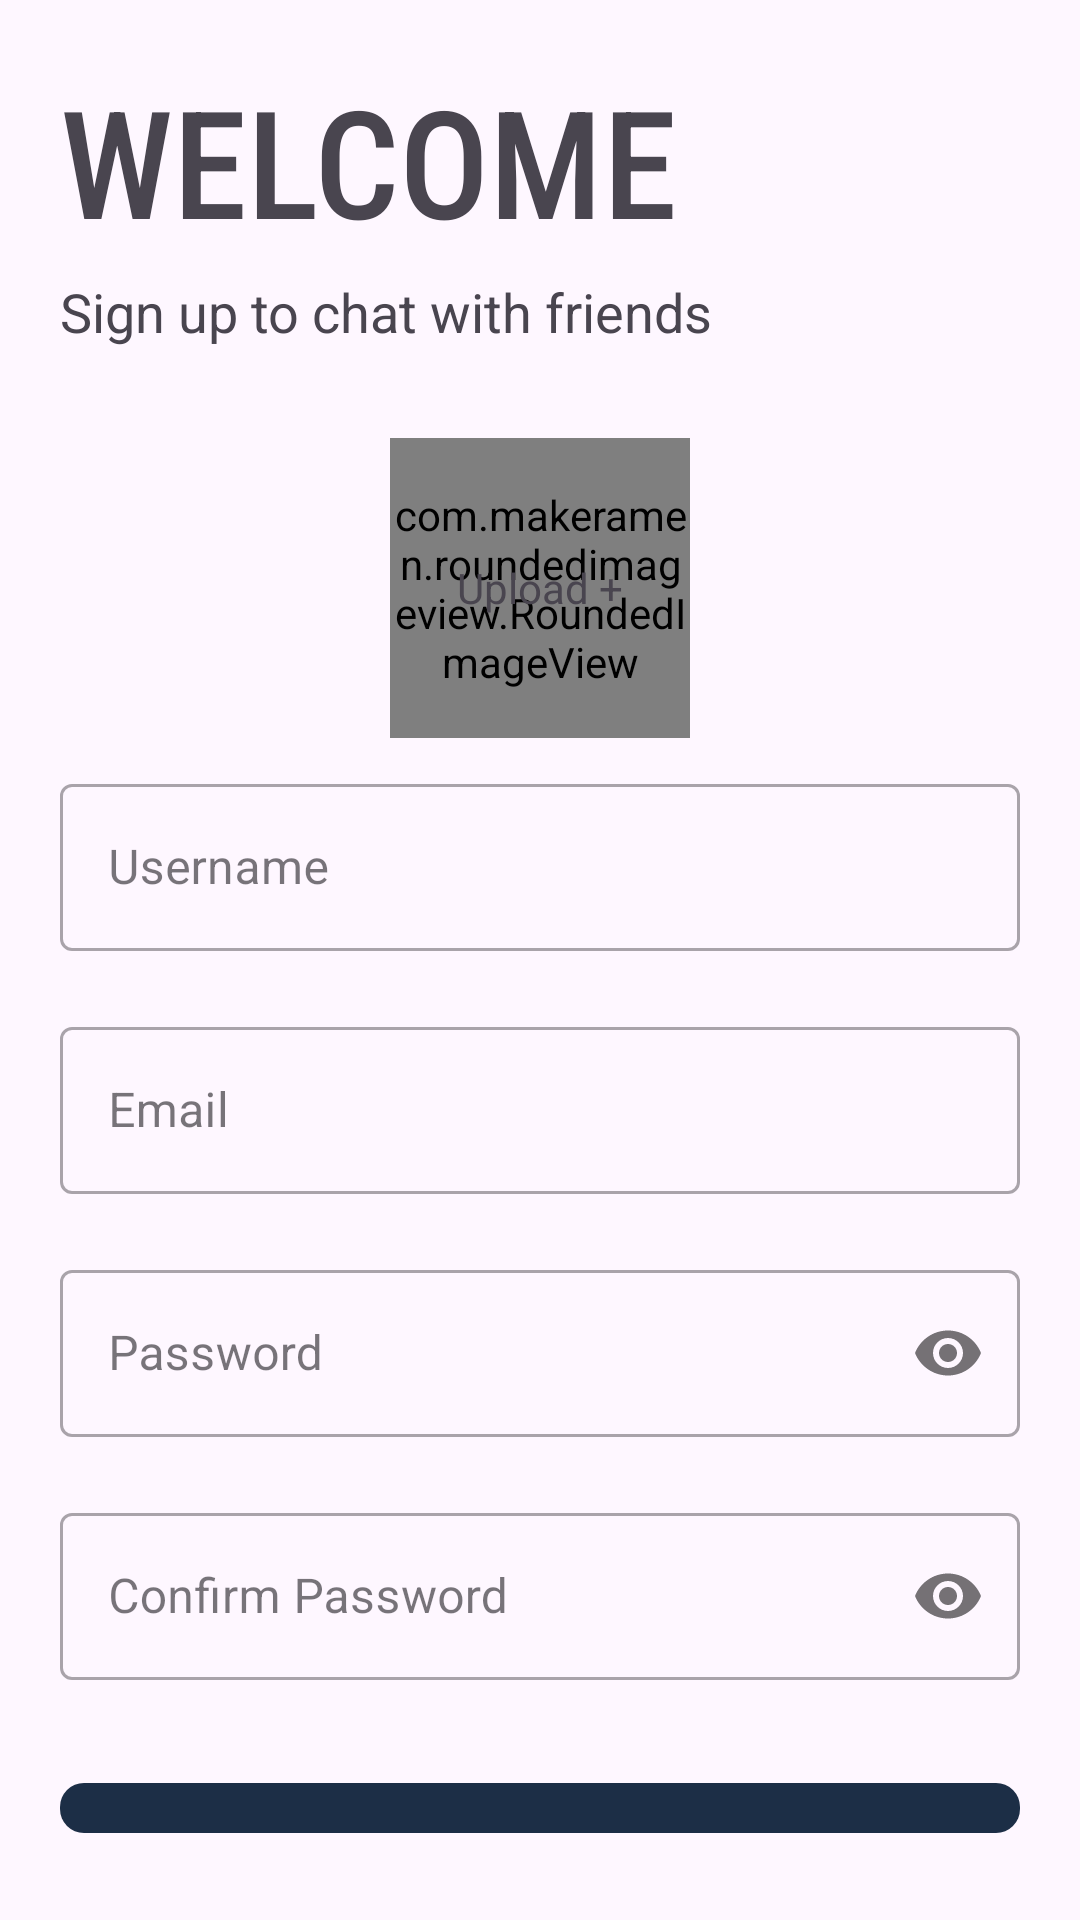

Write the Android layout XML for this screen, with the resource values it uses.
<!-- AndroidManifest.xml: application theme Theme.ChatAppication -->
<!-- res/layout/activity_register.xml -->
<?xml version="1.0" encoding="utf-8"?>
<androidx.appcompat.widget.LinearLayoutCompat xmlns:android="http://schemas.android.com/apk/res/android"
    xmlns:app="http://schemas.android.com/apk/res-auto"
    xmlns:tools="http://schemas.android.com/tools"
    android:layout_width="match_parent"
    android:layout_height="match_parent"
    android:orientation="vertical"
    android:padding="20dp"
    tools:context=".activities.LoginActivity">
    <TextView
        android:id="@+id/text_welcome"
        android:layout_width="wrap_content"
        android:layout_height="wrap_content"
        android:layout_marginBottom="5dp"
        android:fontFamily="sans-serif-condensed-medium"
        android:text="@string/welcome"
        android:textAllCaps="true"
        android:textSize="50sp" />

    <TextView
        android:id="@+id/text_instruction"
        android:layout_width="wrap_content"
        android:layout_height="wrap_content"
        android:text="@string/sign_up_to_continue"
        android:textSize="18sp" />


    <LinearLayout
        android:layout_width="match_parent"
        android:layout_height="wrap_content"
        android:layout_marginTop="20dp"
        android:orientation="vertical">
        
        <FrameLayout
            android:layout_width="match_parent"
            android:layout_height="wrap_content"
            android:layout_marginTop="10dp"
            >
            <com.makeramen.roundedimageview.RoundedImageView
                android:layout_width="100dp"
                android:id="@+id/image_profile"
                android:layout_height="100dp"
                android:background="@drawable/rounded_image"
                android:scaleType="centerCrop"
                android:layout_gravity="center"
                app:riv_oval="true"/>
            <TextView
                android:id="@+id/upload_text"
                android:layout_width="wrap_content"
                android:layout_height="wrap_content"
                android:text="Upload +"
                android:layout_gravity="center"/>
        </FrameLayout>

        <com.google.android.material.textfield.TextInputLayout
            style="@style/Widget.MaterialComponents.TextInputLayout.OutlinedBox"
            android:layout_width="match_parent"
            android:layout_height="wrap_content"
            android:layout_marginTop="10dp"
            android:layout_marginBottom="10dp"
            android:hint="@string/username">

            <com.google.android.material.textfield.TextInputEditText
                android:id="@+id/username_edit_text"
                android:layout_width="match_parent"
                android:layout_height="wrap_content" />
        </com.google.android.material.textfield.TextInputLayout>

        <com.google.android.material.textfield.TextInputLayout
            android:id="@+id/email_text_input"
            style="@style/Widget.MaterialComponents.TextInputLayout.OutlinedBox"
            android:layout_width="match_parent"
            android:layout_height="wrap_content"
            android:layout_marginTop="10dp"
            android:layout_marginBottom="10dp"
            android:hint="@string/email">

            <com.google.android.material.textfield.TextInputEditText
                android:id="@+id/email_edit_text"
                android:layout_width="match_parent"
                android:layout_height="wrap_content"
                android:inputType="textEmailAddress" />
        </com.google.android.material.textfield.TextInputLayout>

        <com.google.android.material.textfield.TextInputLayout
            android:id="@+id/password_text_input"
            style="@style/Widget.MaterialComponents.TextInputLayout.OutlinedBox"
            android:layout_width="match_parent"
            android:layout_height="wrap_content"
            android:layout_marginTop="10dp"
            android:layout_marginBottom="10dp"
            android:hint="@string/password"
            app:passwordToggleEnabled="true">

            <com.google.android.material.textfield.TextInputEditText
                android:id="@+id/password_edit_text"
                android:layout_width="match_parent"
                android:layout_height="wrap_content"
                android:inputType="textPassword" />
        </com.google.android.material.textfield.TextInputLayout>

        <com.google.android.material.textfield.TextInputLayout
            android:id="@+id/confirm_password_text_input"
            style="@style/Widget.MaterialComponents.TextInputLayout.OutlinedBox"
            android:layout_width="match_parent"
            android:layout_height="wrap_content"
            android:layout_marginTop="10dp"
            android:layout_marginBottom="10dp"
            android:hint="@string/confirm_password"
            app:errorEnabled="true"
            app:passwordToggleEnabled="true">

            <com.google.android.material.textfield.TextInputEditText
                android:id="@+id/confirm_password_edit_text"
                android:layout_width="match_parent"
                android:layout_height="wrap_content"
                android:inputType="textPassword" />
        </com.google.android.material.textfield.TextInputLayout>

        <FrameLayout
            android:layout_width="match_parent"
            android:layout_height="wrap_content">

            <com.google.android.material.button.MaterialButton
                android:id="@+id/go_button"
                android:layout_width="match_parent"
                android:layout_height="wrap_content"
                android:layout_marginBottom="5dp"
                android:text="@string/go"
                android:textAllCaps="true"
                app:cornerRadius="8dp" />

            <ProgressBar
                android:id="@+id/spinner"
                android:layout_width="match_parent"
                android:layout_height="wrap_content"
                android:minHeight="40dp"
                android:layout_gravity="center"
                android:visibility="invisible" />
        </FrameLayout>


        <com.google.android.material.button.MaterialButton
            android:id="@+id/to_signin_button"
            style="@style/Widget.MaterialComponents.Button.TextButton"
            android:layout_width="match_parent"
            android:layout_height="wrap_content"
            android:layout_margin="5dp"
            android:text="@string/already_have_account"
            android:textColor="@color/black" />
    </LinearLayout>
</androidx.appcompat.widget.LinearLayoutCompat>
<!-- resources referenced by this layout -->
<resources>
  <color name="black">#FF000000</color>
  <!-- drawable rounded_image (drawable) -->
  <?xml version="1.0" encoding="utf-8"?>
  <shape xmlns:android="http://schemas.android.com/apk/res/android" android:shape="oval">
      <solid android:color="@color/input_background"></solid>
      <stroke
          android:color="@color/dim"
          android:width="2dp"
          android:dashWidth="8dp"
          android:dashGap="4dp" />
  </shape>
  <string name="already_have_account">Already have an account? Sign in</string>
  <string name="confirm_password">Confirm Password</string>
  <string name="email">Email</string>
  <string name="go">Go</string>
  <string name="password">Password</string>
  <string name="sign_up_to_continue">Sign up to chat with friends</string>
  <string name="username">Username</string>
  <string name="welcome">Welcome</string>
  <style name="Theme.ChatAppication" parent="Base.Theme.ChatAppication" />
  <color name="input_background">#ececec</color>
  <color name="dim">#666</color>
  <style name="Base.Theme.ChatAppication" parent="Theme.Material3.DayNight.NoActionBar">
          <item name="colorPrimary">@color/primary</item>
          <item name="android:statusBarColor">@color/primary</item>
      </style>
  <color name="primary">#1c2e46</color>
</resources>
